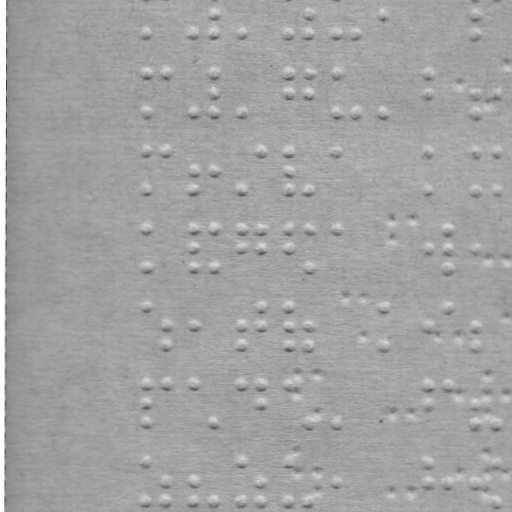

The table this chart was drawn from, first rows:
x, y
145.1, 33.77
192.1, 33.85
212.1, 13.88
212.1, 33.88
240.1, 33.93
287.1, 34.01
307.1, 14.05
307.1, 34.05
335.1, 34.1
354.1, 34.13
382.1, 14.18
474.1, 14.34
474.1, 34.34
145, 73.77
145, 112.8
164, 73.8
192, 112.8
212, 73.88
212, 93.88
212, 112.9
240, 112.9
287, 74.01
287, 94.01
307, 74.05
307, 94.05
335, 74.1
335, 113.1
354, 113.1
382, 113.2
427, 74.26
427, 94.26
474, 94.34
474, 113.3
494, 94.37
144.9, 151.8
144.8, 190.8
163.9, 151.8
191.8, 171.8
191.8, 190.8
211.8, 171.9
239.8, 190.9
258.9, 152
286.9, 152
286.8, 172
286.8, 191
306.8, 191
334.9, 152.1
426.9, 152.3
426.8, 191.3
473.9, 152.3
473.8, 191.3
493.9, 152.4
493.8, 191.4
144.7, 229.8
144.7, 268.8
191.7, 229.8
191.7, 248.8
191.7, 268.8
211.7, 229.9
211.7, 268.9
... 108 more rows
